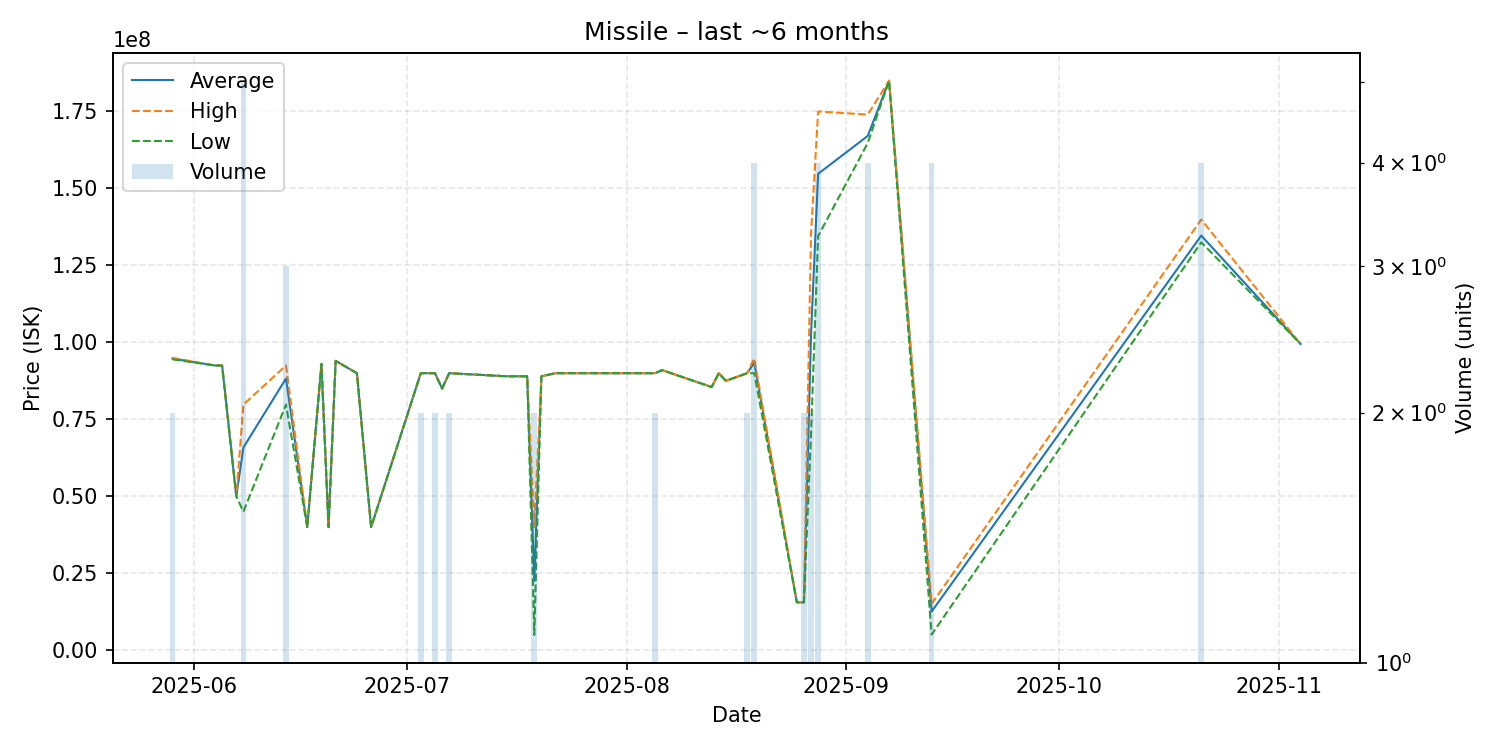

Source data for this figure (header and first rows):
date, average, highest, lowest, order_count, volume
2025-05-29, 94750000, 95000000, 94500000, 2, 2
2025-06-04, 92490000, 92490000, 92490000, 1, 1
2025-06-05, 92490000, 92490000, 92490000, 1, 1
2025-06-07, 50000000, 50000000, 50000000, 1, 1
2025-06-08, 65862000, 79800000, 45005000, 5, 5
2025-06-14, 88263333, 92495000, 79800000, 3, 3
2025-06-17, 40000000, 40000000, 40000000, 1, 1
2025-06-19, 93010000, 93010000, 93010000, 1, 1
2025-06-20, 40000000, 40000000, 40000000, 1, 1
2025-06-21, 94000000, 94000000, 94000000, 1, 1
2025-06-24, 90000000, 90000000, 90000000, 1, 1
2025-06-26, 40000000, 40000000, 40000000, 1, 1
2025-07-03, 90000000, 90000000, 90000000, 2, 2
2025-07-05, 90000000, 90000000, 90000000, 2, 2
2025-07-06, 85000000, 85000000, 85000000, 1, 1
2025-07-07, 90000000, 90000000, 90000000, 2, 2
2025-07-15, 89000000, 89000000, 89000000, 1, 1
2025-07-18, 89000000, 89000000, 89000000, 1, 1
2025-07-19, 22500000, 40000000, 5000000, 2, 2
2025-07-20, 89000000, 89000000, 89000000, 1, 1
2025-07-22, 90000000, 90000000, 90000000, 1, 1
2025-08-05, 90000000, 90000000, 90000000, 2, 2
2025-08-06, 91000000, 91000000, 91000000, 1, 1
2025-08-13, 85500000, 85500000, 85500000, 1, 1
2025-08-14, 90000000, 90000000, 90000000, 1, 1
2025-08-15, 87500000, 87500000, 87500000, 1, 1
2025-08-18, 90000000, 90000000, 90000000, 1, 2
2025-08-19, 93395000, 94790000, 90000000, 4, 4
2025-08-25, 15600000, 15600000, 15600000, 1, 1
2025-08-26, 15545000, 15550000, 15540000, 2, 2
2025-08-27, 102500000, 135000000, 70000000, 2, 2
2025-08-28, 154750000, 175000000, 134500000, 3, 4
2025-09-04, 167075000, 174000000, 164800000, 3, 4
2025-09-07, 185000000, 185000000, 185000000, 1, 1
2025-09-13, 12572500, 15080000, 5100000, 4, 4
2025-10-21, 134700000, 139900000, 132500000, 4, 4
2025-11-04, 99480000, 99480000, 99480000, 1, 1
